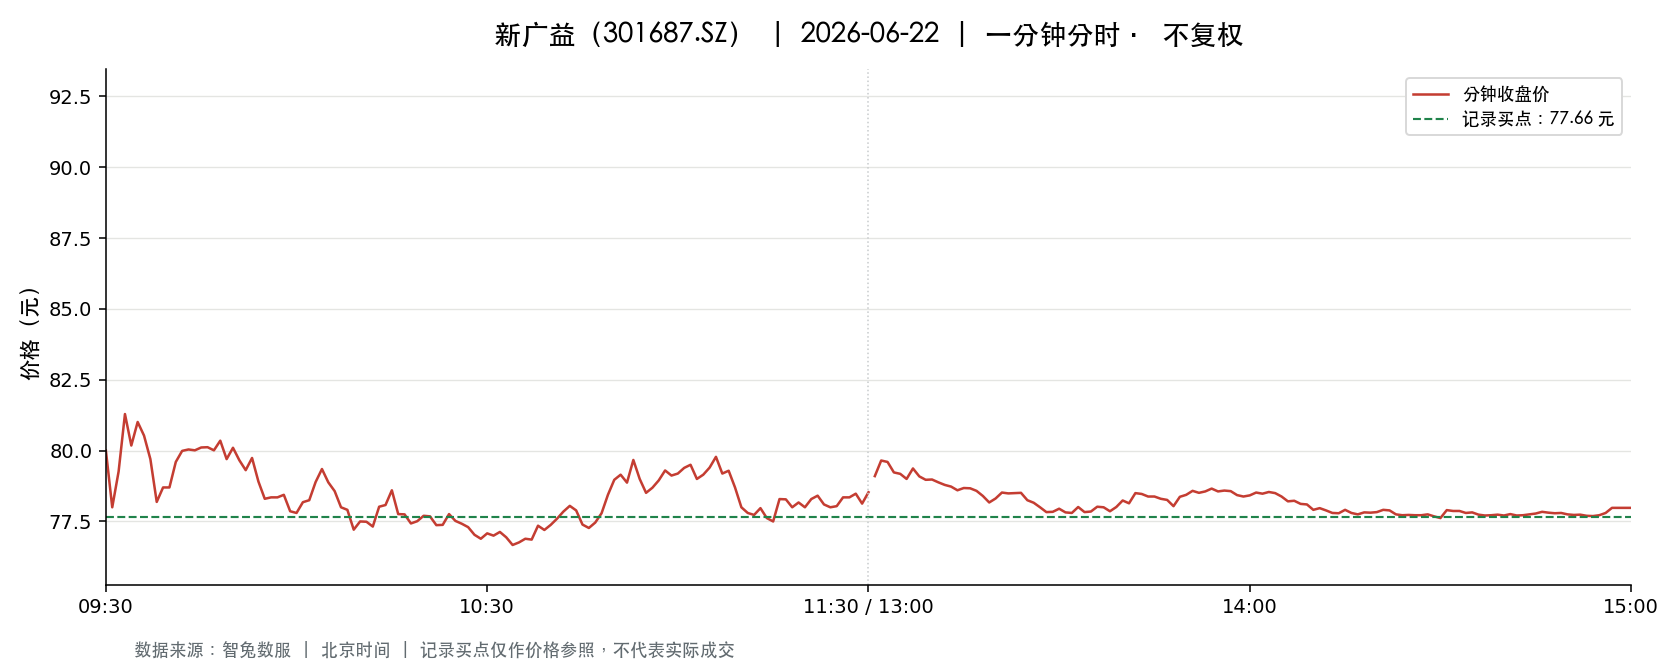

The table this chart was drawn from, first rows:
t, o, h, l, c, v, a, pc, sf
2026-06-22 09:30:00, 80.0, 80.0, 80.0, 80.0, 2243, 17944000, 82.44, 0.0
2026-06-22 09:31:00, 79.0, 80.88, 77.9, 78.0, 6198, 49120674, 80.0, 0.0
2026-06-22 09:32:00, 78.0, 79.26, 77.77, 79.26, 2878, 22544293, 78.0, 0.0
2026-06-22 09:33:00, 80.42, 81.47, 80.0, 81.29, 2095, 16885772, 79.26, 0.0
2026-06-22 09:34:00, 81.21, 81.26, 80.04, 80.18, 1810, 14589003, 81.29, 0.0
2026-06-22 09:35:00, 80.16, 81.14, 80.16, 81.01, 1706, 13785151, 80.18, 0.0
2026-06-22 09:36:00, 80.95, 80.95, 80.27, 80.53, 1467, 11816182, 81.01, 0.0
2026-06-22 09:37:00, 80.35, 80.53, 79.68, 79.7, 665.0, 5325176, 80.53, 0.0
2026-06-22 09:38:00, 79.61, 79.69, 78.07, 78.19, 1016, 8010000, 79.7, 0.0
2026-06-22 09:39:00, 78.11, 78.98, 78.0, 78.7, 1625, 12709489, 78.19, 0.0
2026-06-22 09:40:00, 78.7, 78.7, 78.3, 78.7, 1162, 9126997, 78.7, 0.0
2026-06-22 09:41:00, 79.01, 79.61, 78.7, 79.6, 1002, 7922627, 78.7, 0.0
2026-06-22 09:42:00, 79.35, 80.0, 79.35, 79.99, 1313, 10443631, 79.6, 0.0
2026-06-22 09:43:00, 79.98, 80.04, 79.47, 80.04, 1146, 9126332, 79.99, 0.0
2026-06-22 09:44:00, 80.05, 80.22, 79.73, 80.01, 589.0, 4716206, 80.04, 0.0
2026-06-22 09:45:00, 80.34, 80.34, 80.07, 80.11, 478.0, 3829398, 80.01, 0.0
2026-06-22 09:46:00, 80.05, 80.42, 79.98, 80.12, 638.0, 5110799, 80.11, 0.0
2026-06-22 09:47:00, 80.0, 80.29, 79.77, 80.01, 477.0, 3816174, 80.12, 0.0
2026-06-22 09:48:00, 80.15, 80.36, 79.94, 80.35, 717.0, 5749381, 80.01, 0.0
2026-06-22 09:49:00, 80.36, 80.36, 79.35, 79.7, 799.0, 6365528, 80.35, 0.0
2026-06-22 09:50:00, 79.66, 80.1, 79.36, 80.1, 465.0, 3704559, 79.7, 0.0
2026-06-22 09:51:00, 79.84, 80.02, 79.4, 79.66, 524.0, 4175055, 80.1, 0.0
2026-06-22 09:52:00, 79.5, 79.66, 79.15, 79.31, 358.0, 2841296, 79.66, 0.0
2026-06-22 09:53:00, 79.5, 79.9, 79.28, 79.74, 423.0, 3366452, 79.31, 0.0
2026-06-22 09:54:00, 79.75, 79.78, 78.91, 78.91, 1090, 8643020, 79.74, 0.0
2026-06-22 09:55:00, 78.93, 78.93, 78.22, 78.3, 962.0, 7536437, 78.91, 0.0
2026-06-22 09:56:00, 78.33, 78.46, 78.01, 78.35, 760.0, 5951423, 78.3, 0.0
2026-06-22 09:57:00, 78.45, 78.6, 78.35, 78.35, 368.0, 2888487, 78.35, 0.0
2026-06-22 09:58:00, 78.36, 78.55, 78.33, 78.44, 487.0, 3820156, 78.35, 0.0
2026-06-22 09:59:00, 78.47, 78.47, 77.8, 77.86, 1626, 12675941, 78.44, 0.0
2026-06-22 10:00:00, 77.86, 77.87, 77.78, 77.8, 678.0, 5277242, 77.86, 0.0
2026-06-22 10:01:00, 77.8, 78.4, 77.8, 78.18, 1868, 14573051, 77.8, 0.0
2026-06-22 10:02:00, 78.17, 78.4, 78.13, 78.25, 370.0, 2894107, 78.18, 0.0
2026-06-22 10:03:00, 78.29, 78.9, 78.29, 78.89, 504.0, 3961888, 78.25, 0.0
2026-06-22 10:04:00, 78.89, 79.55, 78.89, 79.35, 516.0, 4085452, 78.89, 0.0
2026-06-22 10:05:00, 79.22, 79.22, 78.62, 78.88, 564.0, 4460589, 79.35, 0.0
2026-06-22 10:06:00, 78.9, 78.9, 78.57, 78.57, 169.0, 1329923, 78.88, 0.0
2026-06-22 10:07:00, 78.57, 78.57, 78.0, 78.0, 366.0, 2867594, 78.57, 0.0
2026-06-22 10:08:00, 78.03, 78.15, 77.9, 77.91, 859.0, 6701614, 78.0, 0.0
2026-06-22 10:09:00, 77.93, 77.93, 77.17, 77.21, 1003, 7784920, 77.91, 0.0
2026-06-22 10:10:00, 77.01, 77.59, 77.01, 77.5, 855.0, 6595913, 77.21, 0.0
2026-06-22 10:11:00, 77.5, 77.71, 77.31, 77.49, 716.0, 5542038, 77.5, 0.0
2026-06-22 10:12:00, 77.5, 77.52, 77.23, 77.32, 713.0, 5523189, 77.49, 0.0
2026-06-22 10:13:00, 77.34, 78.03, 77.34, 78.02, 811.0, 6302510, 77.32, 0.0
2026-06-22 10:14:00, 78.0, 78.56, 78.0, 78.08, 1211, 9460779, 78.02, 0.0
2026-06-22 10:15:00, 78.13, 78.62, 77.88, 78.6, 1613, 12619768, 78.08, 0.0
2026-06-22 10:16:00, 78.32, 78.32, 77.76, 77.76, 392.0, 3064600, 78.6, 0.0
2026-06-22 10:17:00, 77.89, 78.17, 77.75, 77.75, 651.0, 5070774, 77.76, 0.0
2026-06-22 10:18:00, 77.76, 77.76, 77.42, 77.43, 332.0, 2572988, 77.75, 0.0
2026-06-22 10:19:00, 77.37, 77.6, 77.37, 77.51, 1273, 9860615, 77.43, 0.0
2026-06-22 10:20:00, 77.63, 77.7, 77.63, 77.7, 406.0, 3153590, 77.51, 0.0
2026-06-22 10:21:00, 77.87, 78.01, 77.68, 77.68, 376.0, 2926021, 77.7, 0.0
2026-06-22 10:22:00, 77.65, 77.66, 77.37, 77.37, 200.0, 1551452, 77.68, 0.0
2026-06-22 10:23:00, 77.36, 77.48, 77.3, 77.38, 357.0, 2760399, 77.37, 0.0
2026-06-22 10:24:00, 77.4, 77.77, 77.4, 77.76, 352.0, 2730949, 77.38, 0.0
2026-06-22 10:25:00, 77.65, 77.74, 77.52, 77.52, 111.0, 861667, 77.76, 0.0
2026-06-22 10:26:00, 77.54, 77.7, 77.42, 77.42, 323.0, 2505522, 77.52, 0.0
2026-06-22 10:27:00, 77.42, 77.42, 77.3, 77.3, 460.0, 3559771, 77.42, 0.0
2026-06-22 10:28:00, 77.27, 77.27, 77.03, 77.03, 463.0, 3571008, 77.3, 0.0
2026-06-22 10:29:00, 77.1, 77.1, 76.78, 76.89, 1126, 8659950, 77.03, 0.0
... 181 more rows
